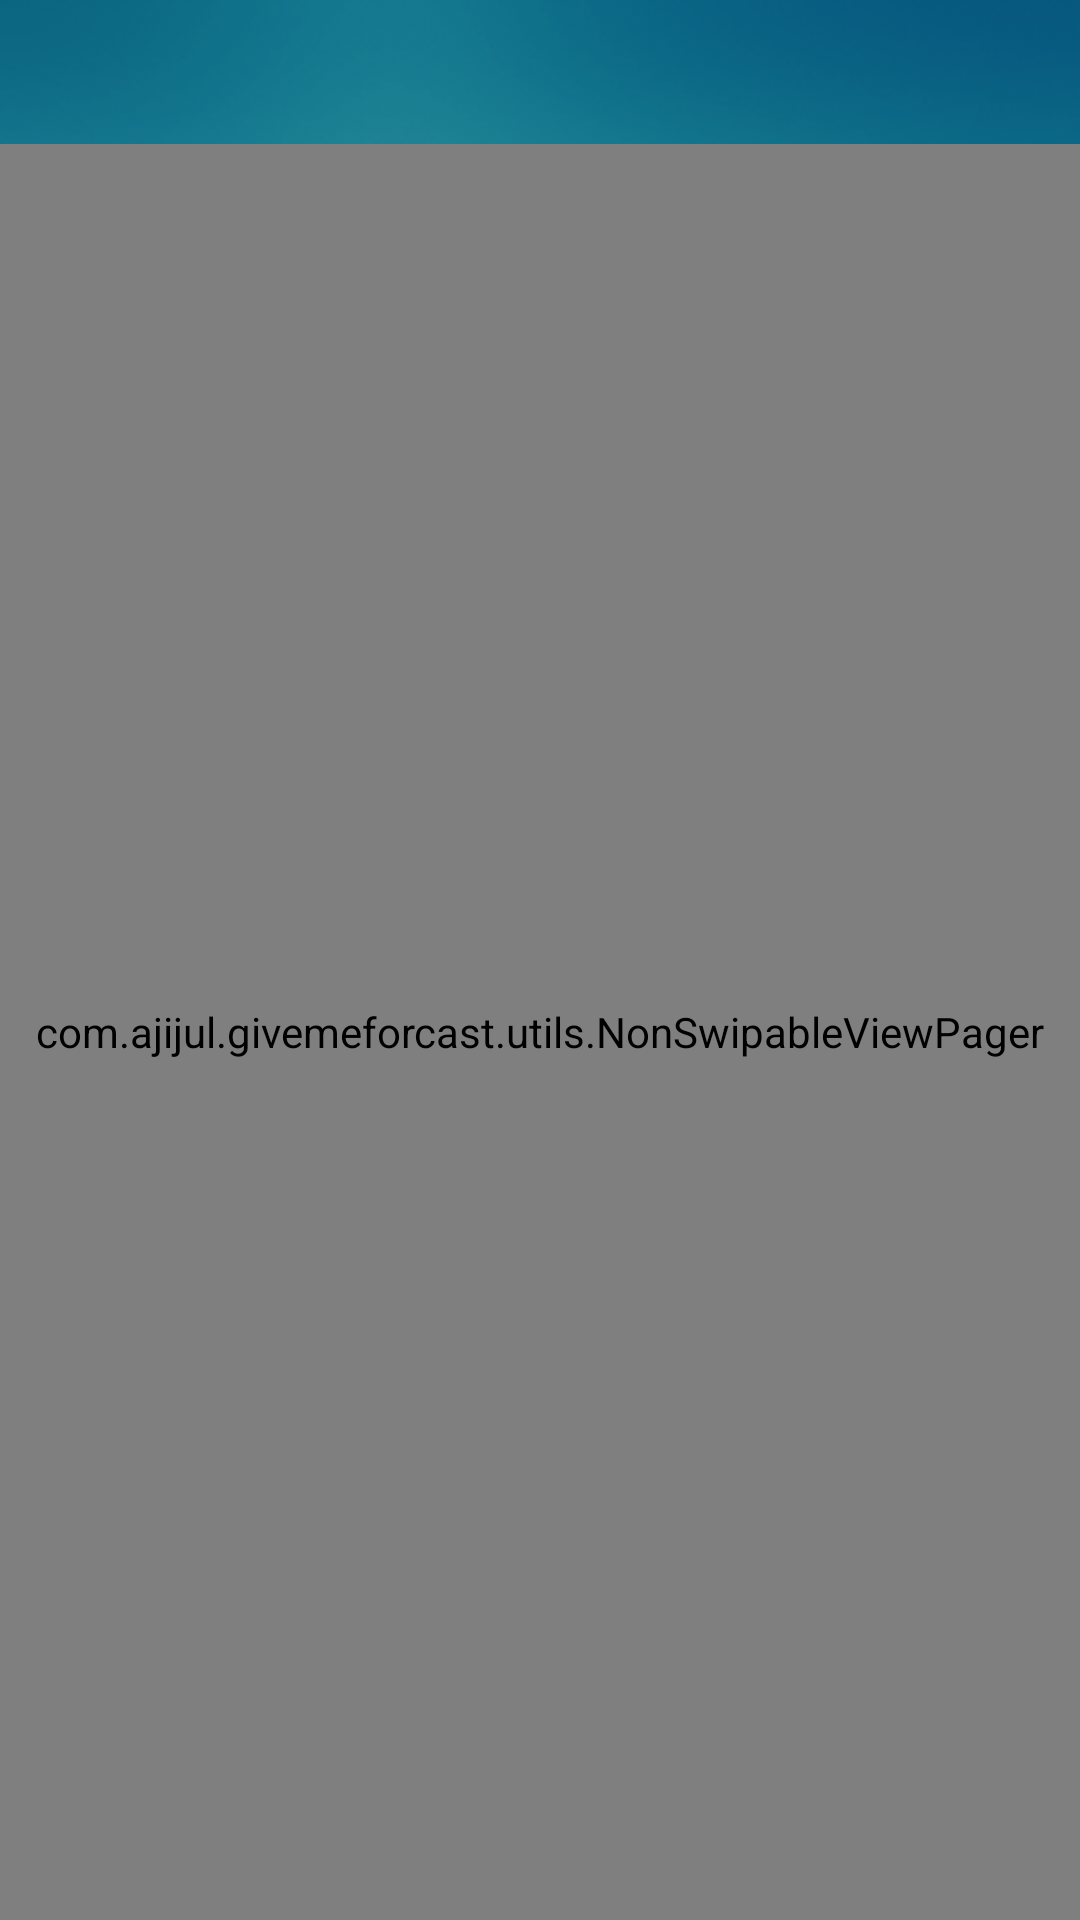

The Android layout XML behind this screen, and the referenced resources:
<!-- AndroidManifest.xml: application theme AppTheme -->
<!-- res/layout/fragment_forecast.xml -->
<?xml version="1.0" encoding="utf-8"?>
<androidx.constraintlayout.widget.ConstraintLayout
    xmlns:android="http://schemas.android.com/apk/res/android"
    android:layout_width="match_parent"
    android:layout_height="match_parent"
    xmlns:app="http://schemas.android.com/apk/res-auto"
  >

    <com.google.android.material.tabs.TabLayout
        android:id="@+id/forecastFragment_tab"
        android:layout_width="match_parent"
        android:layout_height="wrap_content"
        app:layout_constraintEnd_toEndOf="parent"
        app:layout_constraintStart_toStartOf="parent"
        app:layout_constraintTop_toTopOf="parent"
        app:tabBackground="@drawable/tab_color_selector"
        app:tabIndicatorHeight="0dp"
        app:tabMode="fixed"
        app:tabSelectedTextColor="@color/white"
        app:tabTextColor="@color/transparent_white" />

    <ProgressBar
        app:layout_constraintTop_toTopOf="parent"
        app:layout_constraintBottom_toBottomOf="parent"
        app:layout_constraintRight_toRightOf="parent"
        app:layout_constraintLeft_toLeftOf="parent"
        android:layout_width="wrap_content"
        android:layout_height="wrap_content"
        style="@style/Widget.AppCompat.ProgressBar"
        android:layout_centerInParent="true"
        android:id="@+id/progress_bar"
        android:visibility="gone"
        android:elevation="20dp"/>

    <com.ajijul.givemeforcast.utils.NonSwipableViewPager
        android:id="@+id/forecastFragment_viewPager"
        android:layout_width="match_parent"
        android:layout_height="0dp"
        android:background="@android:color/transparent"
        app:layout_constraintBottom_toBottomOf="parent"
        app:layout_constraintEnd_toEndOf="parent"
        app:layout_constraintStart_toStartOf="parent"
        app:layout_constraintTop_toBottomOf="@+id/forecastFragment_tab" />

</androidx.constraintlayout.widget.ConstraintLayout>
<!-- resources referenced by this layout -->
<resources>
  <color name="transparent_white">#ffffff</color>
  <color name="white">#ffffff</color>
  <!-- drawable tab_color_selector (drawable) -->
  <?xml version="1.0" encoding="utf-8"?>
  <selector xmlns:android="http://schemas.android.com/apk/res/android">
      <item android:drawable="@color/weather_tab_selected" android:state_selected="true"/>
      <item android:drawable="@color/weather_tab_not_selected"/>
  </selector>
  <style name="AppTheme" parent="Theme.AppCompat.Light.NoActionBar">
          
          <item name="colorPrimary">@color/colorPrimary</item>
          <item name="colorPrimaryDark">@color/colorPrimaryDark</item>
          <item name="colorAccent">@color/colorAccent</item>
          <item name="android:windowBackground">@drawable/weather_bg_blue</item>
          <item name="android:windowTranslucentStatus">true</item>
      </style>
  <color name="weather_tab_selected">#45000000</color>
  <color name="weather_tab_not_selected">#25000000</color>
  <color name="colorPrimary">#0F3A58</color>
  <color name="colorPrimaryDark">#0B1F2D</color>
  <color name="colorAccent">#D81B60</color>
  <!-- drawable weather_bg_blue: png bitmap (drawable-nodpi, 144172 bytes) -->
</resources>
